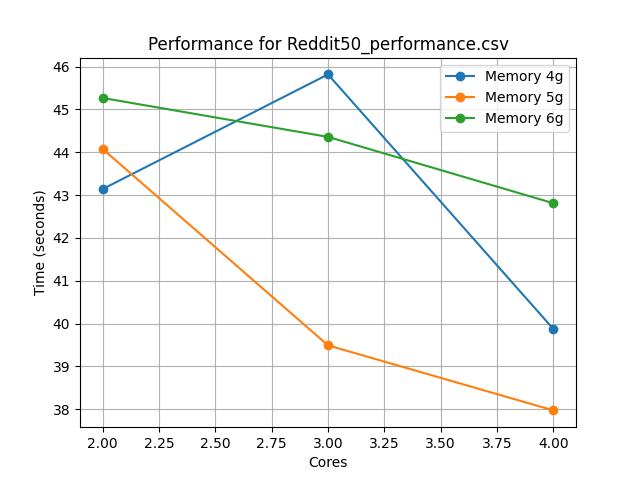

The file beside this chart, header and first rows:
Executor Memory (GB), Cores 2, Cores 3, Cores 4
4g, 43.14 seconds, 45.82 seconds, 39.87 seconds
5g, 44.08 seconds, 39.49 seconds, 37.97 seconds
6g, 45.27 seconds, 44.36 seconds, 42.81 seconds
